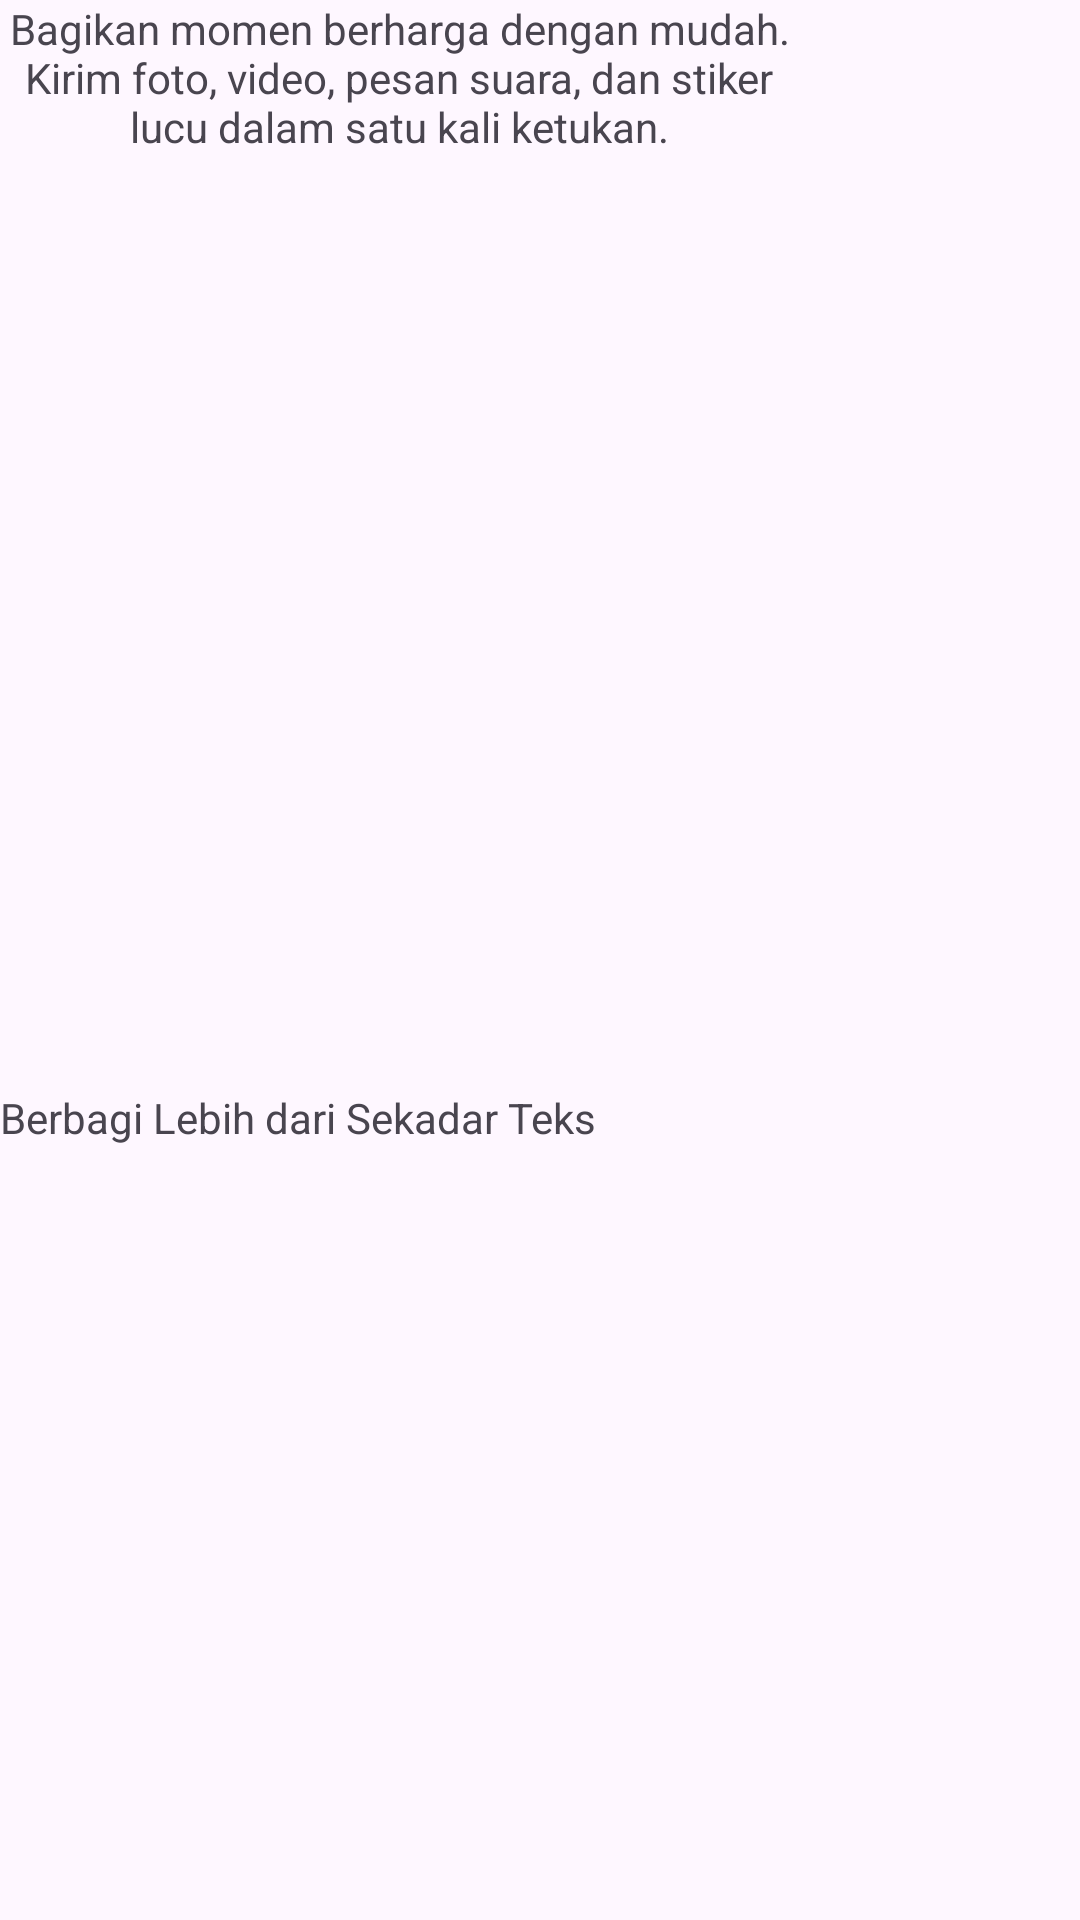

Write the Android layout XML for this screen, with the resource values it uses.
<!-- AndroidManifest.xml: application theme Theme.AttarP12SIAApps -->
<!-- res/layout/fragment_tutorial2.xml -->
<?xml version="1.0" encoding="utf-8"?>
<androidx.constraintlayout.widget.ConstraintLayout xmlns:android="http://schemas.android.com/apk/res/android"
    xmlns:tools="http://schemas.android.com/tools"
    android:layout_width="match_parent"
    android:layout_height="match_parent"
    xmlns:app="http://schemas.android.com/apk/res-auto"
    tools:context=".Message.tutorial.Tutorial2Fragment">

    
    <ImageView
        android:id="@+id/imageView3"
        android:layout_width="213dp"
        android:layout_height="227dp"
        android:layout_marginTop="72dp"
        android:src="@drawable/hp"
        app:layout_constraintEnd_toEndOf="parent"
        app:layout_constraintStart_toStartOf="parent"
        app:layout_constraintTop_toTopOf="parent" />

    <TextView
        android:id="@+id/textViewtutor4"
        android:layout_width="wrap_content"
        android:layout_height="wrap_content"
        android:layout_marginTop="64dp"
        android:text="Berbagi Lebih dari Sekadar Teks"
        android:scrollbarSize="48dp"
        app:layout_constraintTop_toBottomOf="@+id/imageView3"
        tools:ignore="MissingConstraints"
        tools:layout_editor_absoluteX="131dp" />

    <TextView
        android:id="@+id/textViewtutor5"
        android:layout_width="266dp"
        android:layout_height="125dp"
        android:text="Bagikan momen berharga dengan mudah. Kirim foto, video, pesan suara, dan stiker lucu dalam satu kali ketukan."
        android:textAlignment="center"
        tools:layout_editor_absoluteX="72dp"
        tools:layout_editor_absoluteY="399dp" />

</androidx.constraintlayout.widget.ConstraintLayout>
<!-- resources referenced by this layout -->
<resources>
  <style name="Theme.AttarP12SIAApps" parent="Base.Theme.AttarP12SIAApps" />
  <style name="Base.Theme.AttarP12SIAApps" parent="Theme.Material3.DayNight.NoActionBar">
          
          
      </style>
</resources>
